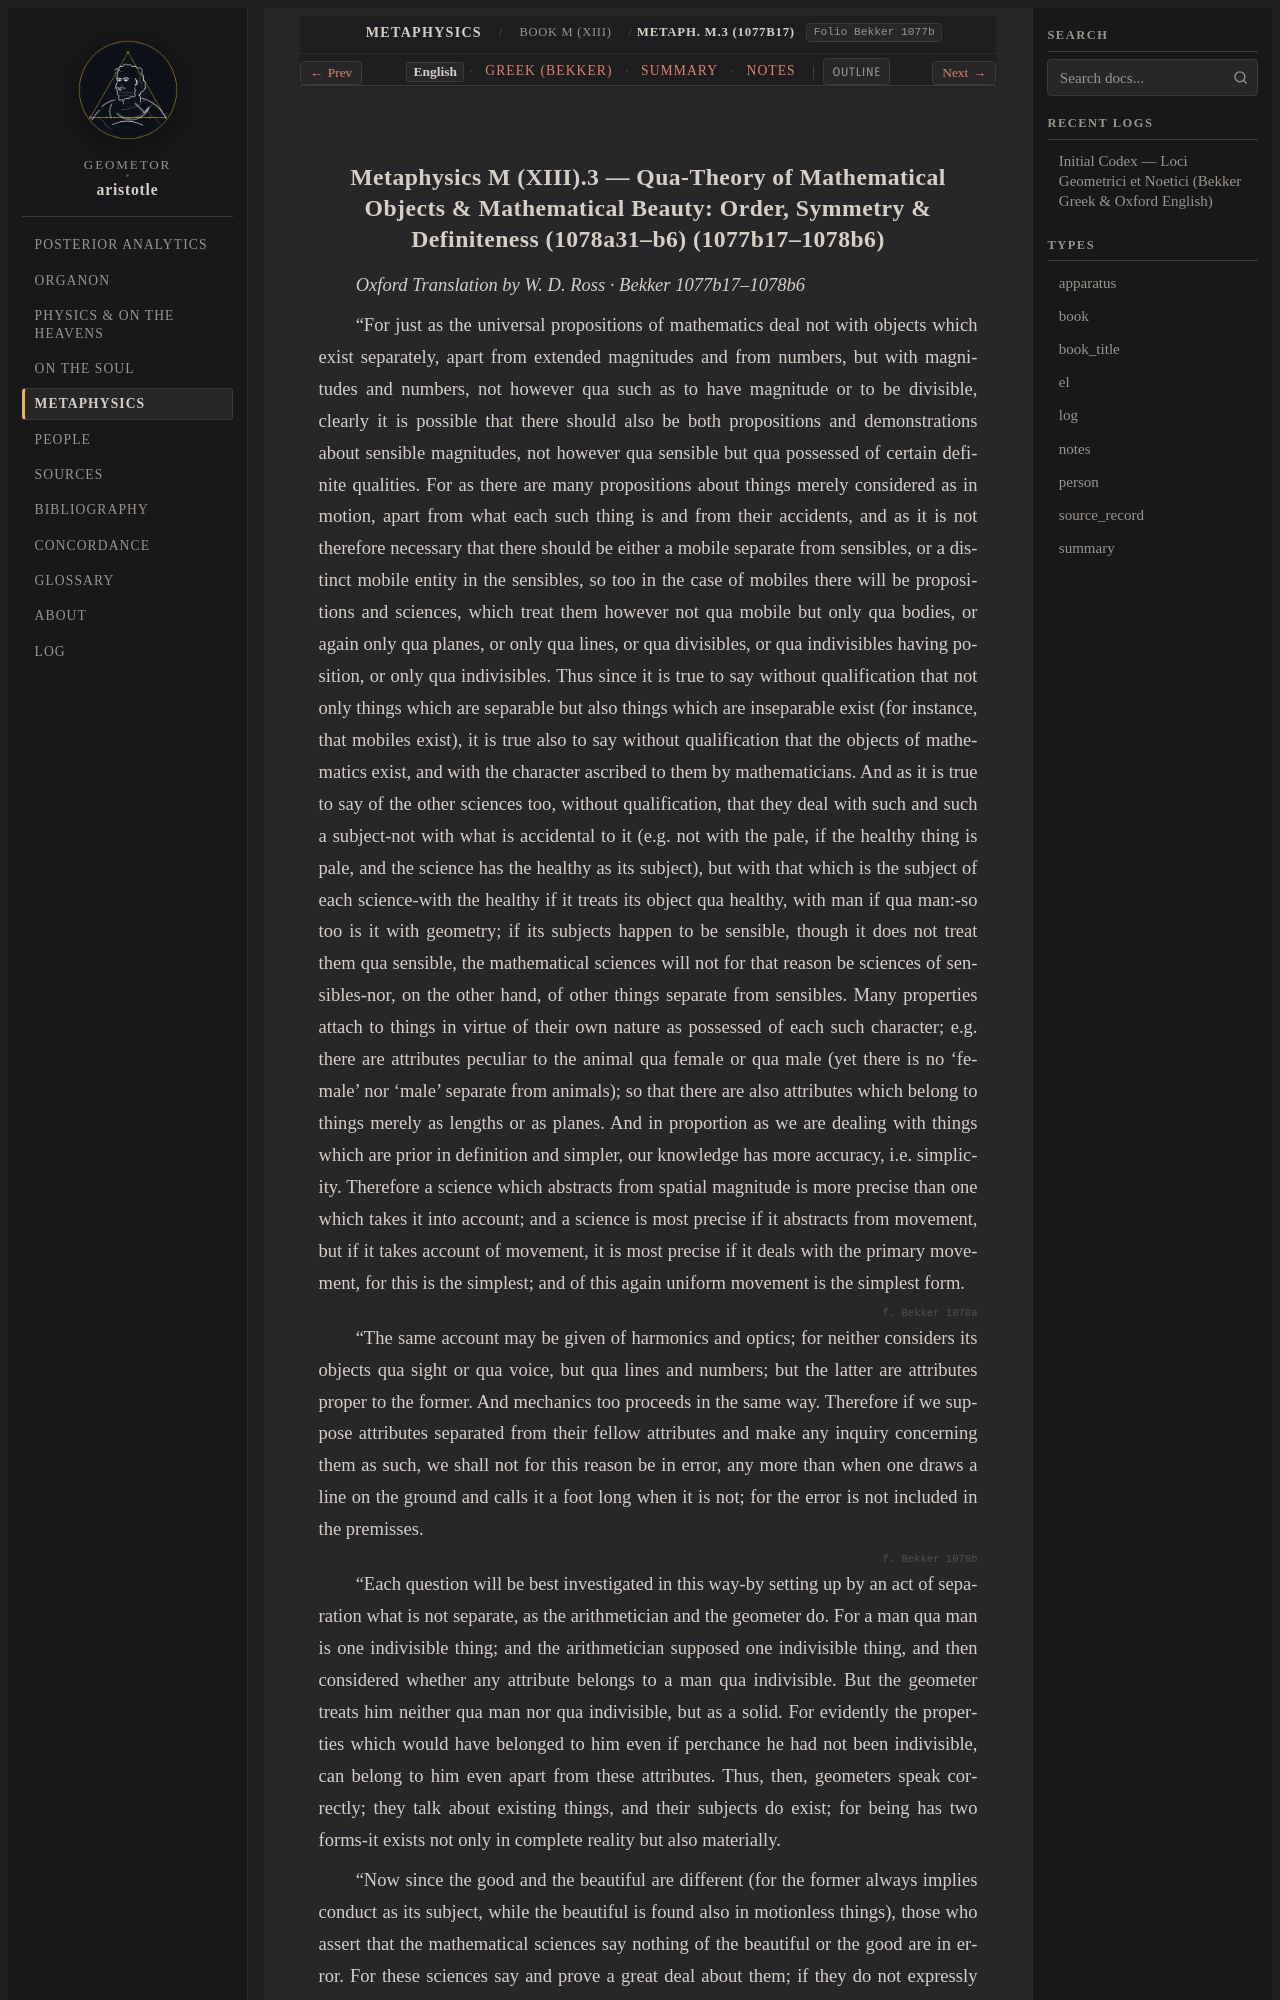

repository: geometor/aristotle · page: metaphysica/book_m/ch_03/index.html · generator: sphinx

:order: 3
:layout: book
:type: book
:title: Qua-Theory of Mathematical Objects & Mathematical Beauty: Order, Symmetry & Definiteness (1078a31–b6)
:canonical_id: Metaph. M.3 (1077b17)
:folio: Bekker 1077b
:tracks: English: index | Greek: greek | Summary: summary | Notes: notes

.. _liber-5b-hyle-noete-energeia-pulchritudo-en-c6:
